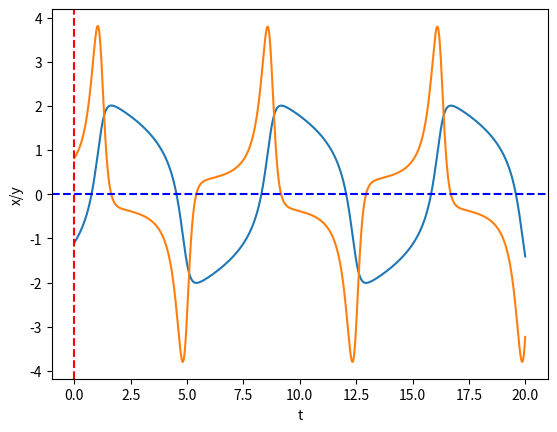
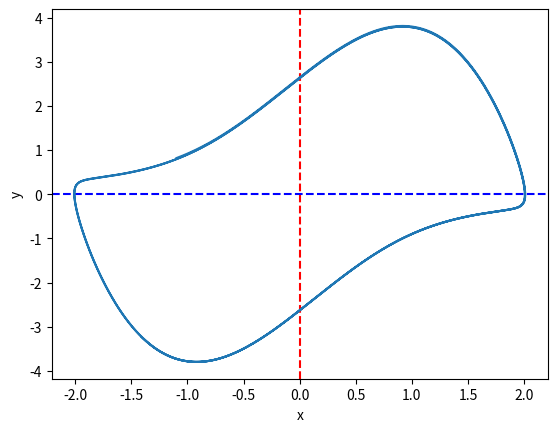

Generate these figures, in order, with matplotlib:
"""
symplektisk
"""


import numpy as np
import matplotlib.pyplot as plt

def xDerivert(x,y):
    return y



def yDerivert(x,y):
    return -2*(x**2 -1)*y -x



T = 20 #toppen av definisjonsområdet -> x:[0,T]
N = 2000 #iterasjoner
h = T / N #lengde pr steg
t = np.linspace(0, T, N + 1) # definisjonsområde som liste med N+1 antall elementer
x = np.zeros(N + 1) #tomme x verdier
y = np.zeros(N + 1) #tomme y verdier
x[0] = -1.097 #starter på x0 = 2 valgt tilfeldig? gir andre grafer fra start punkt
y[0] = 0.82 #starter på y0 = 2 
# x[0] = 1.44 #starter på x0 = 2 valgt tilfeldig? gir andre grafer fra start punkt
# y[0] = -0.530 #starter på y0 = 2 
##justerte startverdier siden den trengte tid til å stabilisere seg

for n in range(N):
    x[n + 1] = x[n] + h * xDerivert(x[n],y[n])
    y[n + 1] = y[n] + h * yDerivert(x[n+1],y[n])


plt.xlabel("t")
plt.ylabel("x/y")
plt.plot(t, x) #plotter t som horisontal-akse og x som vertikal-akse
plt.plot(t, y)#plotter t som horisontal-akse og y som vertikal-akse

plt.axvline(x=0, color='r', linestyle='--', label='x=0')


print(x[1000])
print(y[1000])

# Add horizontal line at y = 0
plt.axhline(y=0, color='b', linestyle='--', label='y=0')
plt.show()

plt.figure()
plt.xlabel("x")
plt.ylabel("y")
plt.axvline(x=0, color='r', linestyle='--', label='x=0')

# Add horizontal line at y = 0
plt.axhline(y=0, color='b', linestyle='--', label='y=0')
plt.plot(x, y) # plotter x på horisontal akse og y på vertikal akse
plt.show()
